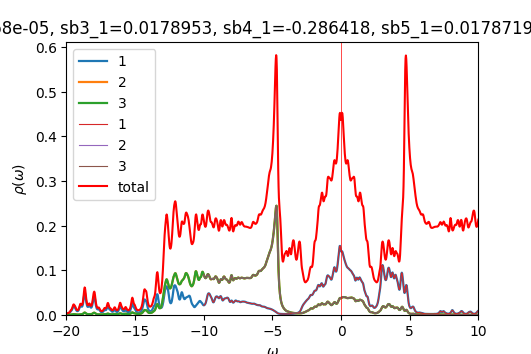

The file beside this chart, header and first rows:
w	up_1	up_2	up_3	down_1	down_2	down_3	cumul_up_1	cumul_up_2	cumul_up_3	cumul_down_1	cumul_down_2	cumul_down_3	
-20	0.002771	0.0004606	0.0004607	7.66187e-05	4.91844e-05	4.91844e-05	0	0	0	0	0	0
-19.98	0.002762	0.0004589	0.000459	7.67582e-05	4.92856e-05	4.92856e-05	6.90392e-05	1.14717e-05	1.14757e-05	1.91896e-06	1.23214e-06	1.23214e-06
-19.95	0.002806	0.0004615	0.0004617	7.68027e-05	4.93848e-05	4.93848e-05	0.0001392	2.30083e-05	2.30176e-05	3.83902e-06	2.46676e-06	2.46676e-06
-19.93	0.002902	0.000468	0.0004683	7.68256e-05	4.9484e-05	4.9484e-05	0.0002117	3.47077e-05	3.47241e-05	5.75966e-06	3.70386e-06	3.70386e-06
-19.9	0.003052	0.0004783	0.0004787	7.68746e-05	4.95844e-05	4.95844e-05	0.000288	4.66663e-05	4.66919e-05	7.68153e-06	4.94347e-06	4.94347e-06
-19.88	0.003263	0.0004928	0.0004933	7.69647e-05	4.96863e-05	4.96863e-05	0.0003696	5.89869e-05	5.90241e-05	9.60565e-06	6.18563e-06	6.18563e-06
-19.85	0.003546	0.000512	0.0005126	7.7094e-05	4.97895e-05	4.97895e-05	0.0004583	7.17861e-05	7.18383e-05	1.1533e-05	7.43036e-06	7.43036e-06
-19.82	0.003921	0.0005367	0.0005375	7.72558e-05	4.98939e-05	4.98939e-05	0.0005563	8.52045e-05	8.52758e-05	1.34644e-05	8.67771e-06	8.67771e-06
-19.8	0.004412	0.0005685	0.0005695	7.74437e-05	4.99993e-05	4.99993e-05	0.0006666	9.94162e-05	9.9512e-05	1.54005e-05	9.92769e-06	9.9277e-06
-19.77	0.00505	0.0006089	0.0006102	7.76537e-05	5.01056e-05	5.01056e-05	0.0007928	0.0001146	0.0001148	1.73418e-05	1.11803e-05	1.11803e-05
-19.75	0.005861	0.0006597	0.0006614	7.78834e-05	5.02126e-05	5.02127e-05	0.0009393	0.0001311	0.0001313	1.92889e-05	1.24356e-05	1.24357e-05
-19.73	0.006833	0.0007214	0.0007237	7.81327e-05	5.03205e-05	5.03205e-05	0.00111	0.0001492	0.0001494	2.12422e-05	1.36937e-05	1.36937e-05
-19.7	0.007869	0.0007914	0.0007944	7.8403e-05	5.04292e-05	5.04292e-05	0.001307	0.000169	0.0001693	2.32023e-05	1.49544e-05	1.49544e-05
-19.68	0.008798	0.0008647	0.0008688	7.8698e-05	5.05387e-05	5.05388e-05	0.001527	0.0001906	0.000191	2.51698e-05	1.62179e-05	1.62179e-05
-19.65	0.009557	0.000942	0.0009476	7.90237e-05	5.06493e-05	5.06494e-05	0.001766	0.0002141	0.0002147	2.71453e-05	1.74841e-05	1.74841e-05
-19.62	0.01034	0.001035	0.001042	7.93885e-05	5.07611e-05	5.07612e-05	0.002024	0.00024	0.0002407	2.91301e-05	1.87531e-05	1.87531e-05
-19.6	0.01145	0.00116	0.00117	7.98028e-05	5.08742e-05	5.08744e-05	0.00231	0.000269	0.00027	3.11251e-05	2.0025e-05	2.0025e-05
-19.57	0.01307	0.001329	0.001339	8.02736e-05	5.09889e-05	5.09891e-05	0.002637	0.0003022	0.0003034	3.3132e-05	2.12997e-05	2.12997e-05
-19.55	0.01518	0.001538	0.001544	8.07927e-05	5.1105e-05	5.11051e-05	0.003017	0.0003407	0.000342	3.51518e-05	2.25773e-05	2.25773e-05
-19.52	0.01738	0.001754	0.00175	8.13168e-05	5.12217e-05	5.12217e-05	0.003451	0.0003845	0.0003858	3.71847e-05	2.38579e-05	2.38579e-05
-19.5	0.01903	0.001919	0.001902	8.17661e-05	5.13375e-05	5.13372e-05	0.003927	0.0004325	0.0004334	3.92289e-05	2.51413e-05	2.51413e-05
-19.48	0.01961	0.001986	0.001966	8.20705e-05	5.14508e-05	5.14504e-05	0.004417	0.0004821	0.0004825	4.12806e-05	2.64276e-05	2.64276e-05
-19.45	0.01918	0.001965	0.00195	8.22279e-05	5.15616e-05	5.15613e-05	0.004897	0.0005313	0.0005312	4.33363e-05	2.77166e-05	2.77166e-05
-19.43	0.01827	0.001905	0.001898	8.23114e-05	5.16715e-05	5.16714e-05	0.005353	0.0005789	0.0005787	4.53941e-05	2.90084e-05	2.90084e-05
-19.4	0.01734	0.001844	0.001841	8.24153e-05	5.17826e-05	5.17825e-05	0.005787	0.000625	0.0006247	4.74545e-05	3.0303e-05	3.0303e-05
-19.38	0.01633	0.001769	0.001767	8.26017e-05	5.18962e-05	5.18962e-05	0.006195	0.0006692	0.0006689	4.95195e-05	3.16004e-05	3.16004e-05
-19.35	0.01497	0.001648	0.001647	8.28984e-05	5.20131e-05	5.20131e-05	0.006569	0.0007104	0.0007101	5.1592e-05	3.29007e-05	3.29007e-05
-19.32	0.0133	0.001486	0.001486	8.33154e-05	5.21337e-05	5.21337e-05	0.006902	0.0007476	0.0007472	5.36749e-05	3.4204e-05	3.4204e-05
-19.3	0.01166	0.001322	0.001322	8.38481e-05	5.22578e-05	5.22578e-05	0.007193	0.0007807	0.0007803	5.57711e-05	3.55105e-05	3.55105e-05
-19.27	0.01034	0.001186	0.001186	8.44531e-05	5.23841e-05	5.23841e-05	0.007452	0.0008103	0.0008099	5.78824e-05	3.68201e-05	3.68201e-05
-19.25	0.009433	0.001087	0.001087	8.5014e-05	5.25088e-05	5.25088e-05	0.007688	0.0008375	0.0008371	6.00078e-05	3.81328e-05	3.81328e-05
-19.23	0.00892	0.001023	0.001023	8.53715e-05	5.26267e-05	5.26267e-05	0.007911	0.0008631	0.0008627	6.2142e-05	3.94485e-05	3.94485e-05
-19.2	0.008761	0.0009888	0.0009888	8.54625e-05	5.2736e-05	5.2736e-05	0.00813	0.0008878	0.0008874	6.42786e-05	4.07669e-05	4.07669e-05
-19.18	0.008935	0.0009804	0.0009805	8.53772e-05	5.28401e-05	5.28401e-05	0.008353	0.0009123	0.0009119	6.6413e-05	4.20879e-05	4.20879e-05
-19.15	0.009452	0.0009962	0.0009964	8.52367e-05	5.29437e-05	5.29437e-05	0.008589	0.0009372	0.0009368	6.8544e-05	4.34115e-05	4.34115e-05
-19.12	0.01035	0.001037	0.001037	8.51148e-05	5.30493e-05	5.30493e-05	0.008848	0.0009631	0.0009627	7.06718e-05	4.47377e-05	4.47377e-05
-19.1	0.01171	0.001104	0.001105	8.50496e-05	5.31575e-05	5.31576e-05	0.009141	0.0009907	0.0009903	7.27981e-05	4.60666e-05	4.60666e-05
-19.07	0.01359	0.001201	0.001202	8.50546e-05	5.32685e-05	5.32685e-05	0.00948	0.001021	0.00102	7.49244e-05	4.73984e-05	4.73983e-05
-19.05	0.01599	0.001328	0.001329	8.5125e-05	5.33816e-05	5.33816e-05	0.00988	0.001054	0.001054	7.70526e-05	4.87329e-05	4.87329e-05
-19.02	0.01865	0.001469	0.001471	8.52492e-05	5.34966e-05	5.34966e-05	0.01035	0.001091	0.00109	7.91838e-05	5.00703e-05	5.00703e-05
-19	0.02085	0.001593	0.001595	8.54157e-05	5.36131e-05	5.36131e-05	0.01087	0.00113	0.00113	8.13192e-05	5.14106e-05	5.14106e-05
-18.98	0.02174	0.001665	0.001667	8.56154e-05	5.37308e-05	5.37308e-05	0.01141	0.001172	0.001172	8.34596e-05	5.27539e-05	5.27539e-05
-18.95	0.02118	0.001683	0.001686	8.5842e-05	5.38496e-05	5.38497e-05	0.01194	0.001214	0.001214	8.56056e-05	5.41001e-05	5.41001e-05
-18.93	0.01994	0.001689	0.001693	8.60919e-05	5.39695e-05	5.39695e-05	0.01244	0.001256	0.001256	8.77579e-05	5.54494e-05	5.54494e-05
-18.9	0.01893	0.001729	0.001733	8.63631e-05	5.40902e-05	5.40903e-05	0.01291	0.0013	0.0013	8.9917e-05	5.68016e-05	5.68016e-05
-18.88	0.01867	0.001829	0.001835	8.66553e-05	5.4212e-05	5.4212e-05	0.01338	0.001345	0.001346	9.20834e-05	5.81569e-05	5.81569e-05
-18.85	0.0194	0.002008	0.002017	8.697e-05	5.43347e-05	5.43347e-05	0.01386	0.001396	0.001396	9.42576e-05	5.95153e-05	5.95153e-05
-18.82	0.02125	0.002285	0.002297	8.731e-05	5.44584e-05	5.44585e-05	0.0144	0.001453	0.001453	9.64404e-05	6.08768e-05	6.08768e-05
-18.8	0.02437	0.002682	0.002697	8.76806e-05	5.45833e-05	5.45835e-05	0.015	0.00152	0.001521	9.86324e-05	6.22413e-05	6.22414e-05
-18.77	0.0289	0.003217	0.003237	8.80894e-05	5.47096e-05	5.47098e-05	0.01573	0.0016	0.001602	0.0001008	6.36091e-05	6.36091e-05
-18.75	0.03478	0.003883	0.003909	8.85471e-05	5.48375e-05	5.48377e-05	0.0166	0.001697	0.0017	0.000103	6.498e-05	6.498e-05
-18.73	0.04139	0.004603	0.004631	8.90674e-05	5.49674e-05	5.49677e-05	0.01763	0.001812	0.001815	0.0001053	6.63542e-05	6.63542e-05
-18.7	0.04726	0.005211	0.005229	8.96651e-05	5.50996e-05	5.50999e-05	0.01881	0.001943	0.001946	0.0001075	6.77317e-05	6.77317e-05
-18.68	0.05052	0.005509	0.0055	9.03526e-05	5.52345e-05	5.52348e-05	0.02008	0.00208	0.002084	0.0001098	6.91126e-05	6.91126e-05
-18.65	0.04989	0.005383	0.005337	9.11373e-05	5.53725e-05	5.53726e-05	0.02132	0.002215	0.002217	0.0001121	7.04969e-05	7.04969e-05
-18.62	0.04561	0.004884	0.004819	9.20165e-05	5.55137e-05	5.55136e-05	0.02246	0.002337	0.002337	0.0001144	7.18847e-05	7.18848e-05
-18.6	0.03946	0.004211	0.004156	9.2947e-05	5.56573e-05	5.5657e-05	0.02345	0.002442	0.002441	0.0001167	7.32761e-05	7.32762e-05
-18.57	0.03329	0.003553	0.003524	9.38081e-05	5.5801e-05	5.58005e-05	0.02428	0.002531	0.002529	0.000119	7.46712e-05	7.46712e-05
-18.55	0.02804	0.002998	0.002992	9.44658e-05	5.59418e-05	5.59414e-05	0.02498	0.002606	0.002604	0.0001214	7.60697e-05	7.60697e-05
-18.52	0.02392	0.002563	0.002568	9.49114e-05	5.60794e-05	5.60791e-05	0.02558	0.00267	0.002668	0.0001238	7.74717e-05	7.74717e-05
... 1,141 more rows
